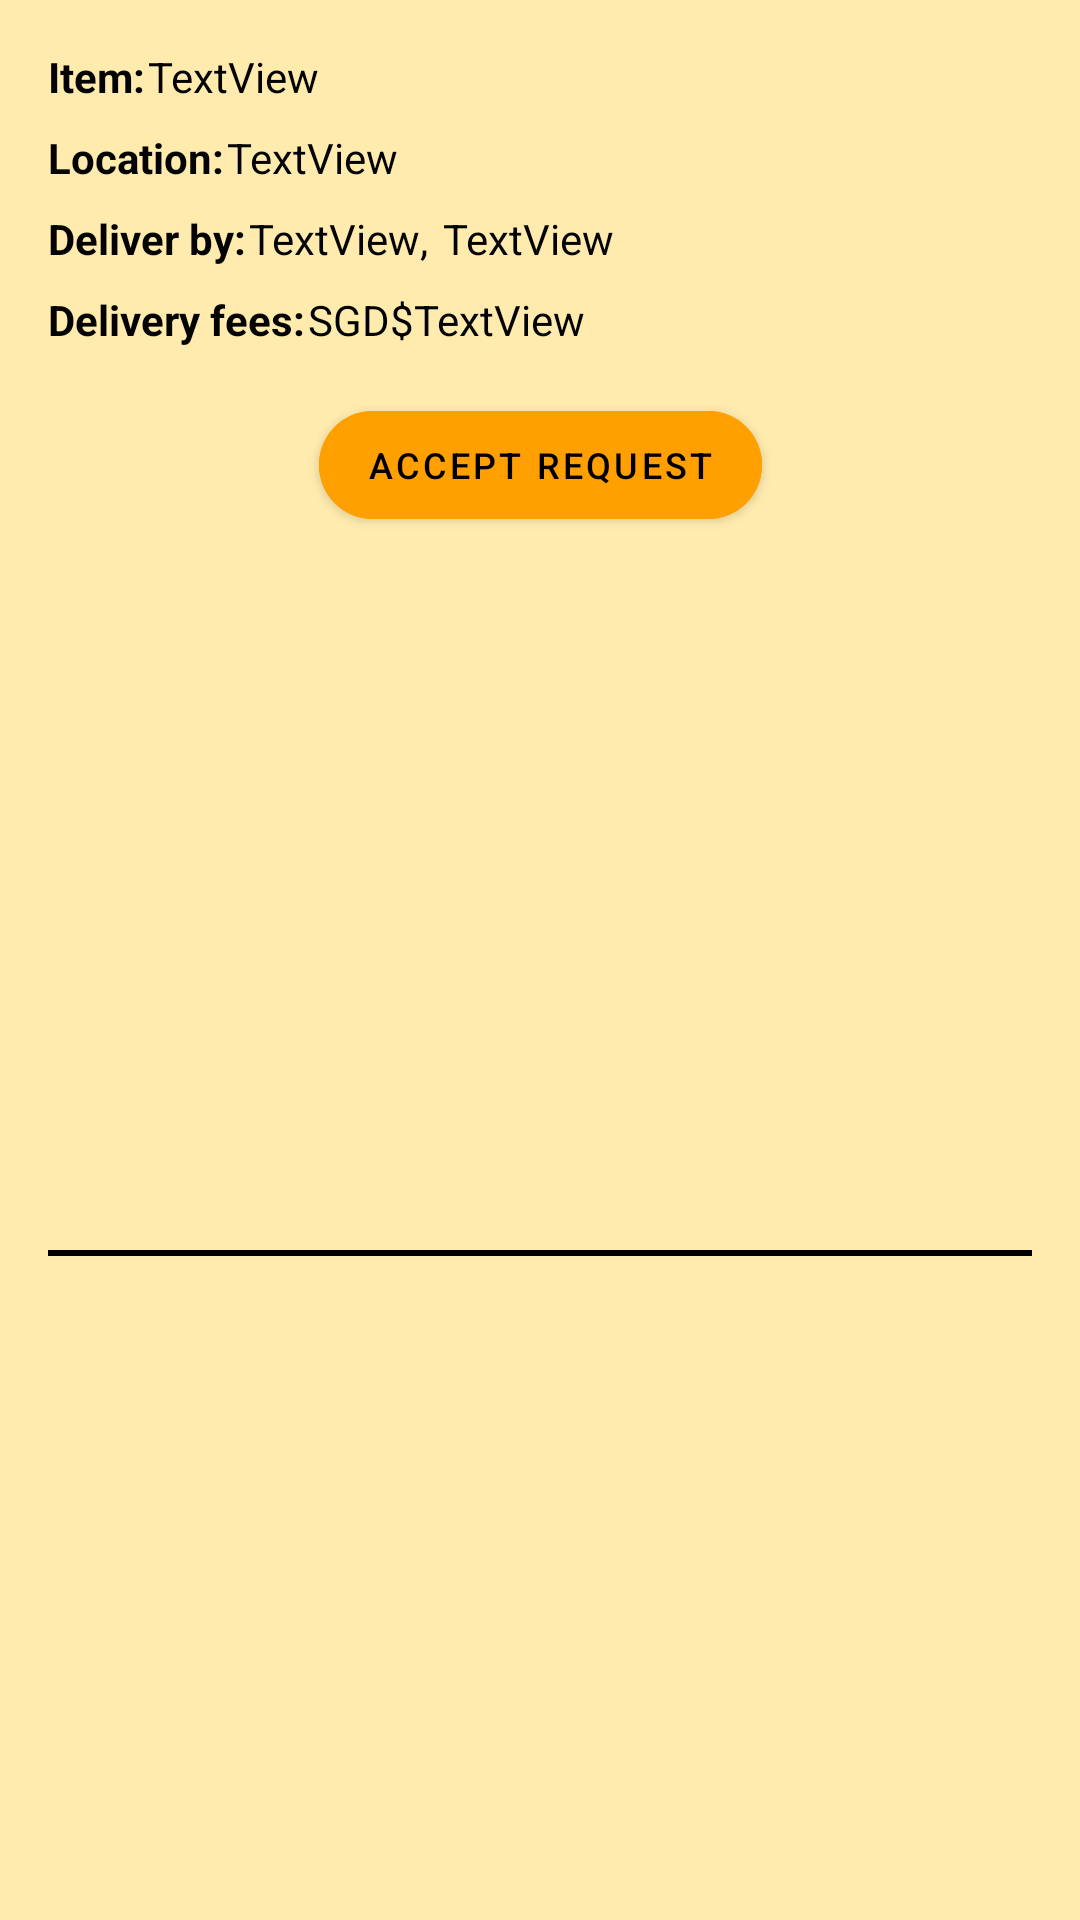

Here is an Android app screen rendered from its layout file. Give the layout XML and the strings, colors and styles it references.
<!-- AndroidManifest.xml: application theme Theme.HelpBuy -->
<!-- res/layout/fragment_listrequest.xml -->
<?xml version="1.0" encoding="utf-8"?>
<androidx.constraintlayout.widget.ConstraintLayout xmlns:android="http://schemas.android.com/apk/res/android"
    xmlns:app="http://schemas.android.com/apk/res-auto"
    xmlns:tools="http://schemas.android.com/tools"
    android:layout_width="match_parent"
    android:layout_height="wrap_content"
    android:background="@color/light_yellow_navi_bg"
    android:paddingStart="16dp"
    android:paddingLeft="16dp"
    android:paddingTop="16dp"
    android:paddingEnd="16dp"
    android:paddingRight="16dp">

    <TextView
        android:id="@+id/list_item"
        android:layout_width="wrap_content"
        android:layout_height="wrap_content"
        android:layout_marginStart="1dp"
        android:text="TextView"
        android:textColor="#040303"
        app:layout_constraintBottom_toBottomOf="@+id/textView6"
        app:layout_constraintStart_toEndOf="@+id/textView6"
        app:layout_constraintTop_toTopOf="@+id/textView6" />

    <TextView
        android:id="@+id/list_location"
        android:layout_width="wrap_content"
        android:layout_height="wrap_content"
        android:layout_marginStart="1dp"
        android:text="TextView"
        android:textColor="#040303"
        app:layout_constraintBottom_toBottomOf="@+id/textView7"
        app:layout_constraintStart_toEndOf="@+id/textView7"
        app:layout_constraintTop_toTopOf="@+id/textView7" />

    <TextView
        android:id="@+id/list_deliverydate"
        android:layout_width="wrap_content"
        android:layout_height="wrap_content"
        android:layout_marginStart="1dp"
        android:text="TextView"
        android:textColor="#040303"
        app:layout_constraintBottom_toBottomOf="@+id/textView10"
        app:layout_constraintStart_toEndOf="@+id/textView10"
        app:layout_constraintTop_toTopOf="@+id/textView10" />

    <TextView
        android:id="@+id/list_deliverytime"
        android:layout_width="wrap_content"
        android:layout_height="wrap_content"
        android:layout_marginStart="5dp"
        android:text="TextView"
        android:textColor="#040303"
        app:layout_constraintBottom_toBottomOf="@+id/textView12"
        app:layout_constraintStart_toEndOf="@+id/textView12"
        app:layout_constraintTop_toTopOf="@+id/textView12" />

    <TextView
        android:id="@+id/list_deliveryfees"
        android:layout_width="wrap_content"
        android:layout_height="wrap_content"
        android:text="TextView"
        android:textColor="#040303"
        app:layout_constraintBottom_toBottomOf="@+id/textView13"
        app:layout_constraintStart_toEndOf="@+id/textView13"
        app:layout_constraintTop_toTopOf="@+id/textView13" />

    <TextView
        android:id="@+id/textView6"
        android:layout_width="wrap_content"
        android:layout_height="wrap_content"
        android:text="Item:"
        android:textColor="#040303"
        android:textStyle="bold"
        app:layout_constraintStart_toStartOf="parent"
        app:layout_constraintTop_toTopOf="parent" />

    <TextView
        android:id="@+id/textView7"
        android:layout_width="wrap_content"
        android:layout_height="wrap_content"
        android:layout_marginTop="8dp"
        android:text="Location:"
        android:textColor="#040303"
        android:textStyle="bold"
        app:layout_constraintStart_toStartOf="parent"
        app:layout_constraintTop_toBottomOf="@+id/textView6" />

    <TextView
        android:id="@+id/textView10"
        android:layout_width="wrap_content"
        android:layout_height="wrap_content"
        android:layout_marginTop="8dp"
        android:text="Deliver by:"
        android:textColor="#040303"
        android:textStyle="bold"
        app:layout_constraintStart_toStartOf="parent"
        app:layout_constraintTop_toBottomOf="@+id/textView7" />

    <TextView
        android:id="@+id/textView11"
        android:layout_width="wrap_content"
        android:layout_height="wrap_content"
        android:layout_marginTop="8dp"
        android:text="Delivery fees:"
        android:textColor="#040303"
        android:textStyle="bold"
        app:layout_constraintStart_toStartOf="parent"
        app:layout_constraintTop_toBottomOf="@+id/textView10" />

    <TextView
        android:id="@+id/textView12"
        android:layout_width="wrap_content"
        android:layout_height="wrap_content"
        android:text=","
        android:textColor="#040303"
        app:layout_constraintBottom_toBottomOf="@+id/list_deliverydate"
        app:layout_constraintStart_toEndOf="@+id/list_deliverydate"
        app:layout_constraintTop_toTopOf="@+id/list_deliverydate" />

    <Button
        android:id="@+id/listrequest_viewdetailsbtn"
        android:layout_width="wrap_content"
        android:layout_height="wrap_content"
        android:layout_marginTop="15dp"
        android:backgroundTint="#FFA000"
        android:text="Accept Request"
        android:textSize="12sp"
        app:cornerRadius="40dp"
        app:layout_constraintEnd_toEndOf="parent"
        app:layout_constraintHorizontal_bias="0.5"
        app:layout_constraintStart_toStartOf="parent"
        app:layout_constraintTop_toBottomOf="@+id/textView11" />

    <TextView
        android:id="@+id/textView13"
        android:layout_width="wrap_content"
        android:layout_height="wrap_content"
        android:layout_marginStart="1dp"
        android:text="SGD$"
        android:textColor="@color/black"
        app:layout_constraintBottom_toBottomOf="@+id/textView11"
        app:layout_constraintStart_toEndOf="@+id/textView11"
        app:layout_constraintTop_toTopOf="@+id/textView11" />

    <View
        android:id="@+id/divider2"
        android:layout_width="match_parent"
        android:layout_height="2dp"
        android:layout_marginTop="16dp"
        android:background="@color/black"
        app:layout_constraintBottom_toBottomOf="parent"
        app:layout_constraintTop_toBottomOf="@+id/listrequest_viewdetailsbtn"
        tools:layout_editor_absoluteX="1dp" />

</androidx.constraintlayout.widget.ConstraintLayout>
<!-- resources referenced by this layout -->
<resources>
  <color name="black">#FF000000</color>
  <color name="light_yellow_navi_bg">#FFEBAE</color>
  <style name="Theme.HelpBuy" parent="Theme.MaterialComponents.DayNight.DarkActionBar">
          
          <item name="colorPrimary">@color/black</item>
          <item name="colorPrimaryVariant">@color/logo</item>
          <item name="colorOnPrimary">@color/black</item>
          
          <item name="colorSecondary">@color/teal_200</item>
          <item name="colorSecondaryVariant">@color/teal_700</item>
          <item name="colorOnSecondary">@color/black</item>
          
          <item name="android:statusBarColor" tools:targetApi="l">?attr/colorPrimaryVariant</item>
          
      </style>
  <color name="logo">#FFD966</color>
  <color name="teal_200">#FF03DAC5</color>
  <color name="teal_700">#FF018786</color>
</resources>
